Run: headless pygame with SDL's dummy video driver; simulated clock (each Clock.tick advances the game by its frame time, no real sleeping); random seed 0; keys injected as events and as key.get_pressed() state; no mouse input.
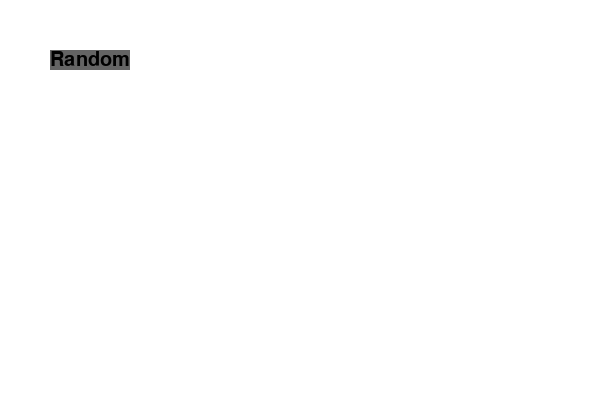
Frame 1 of 4 · flips 1–60 · no input
Frame 2 of 4 · flips 61–180 · tapped SPACE, RETURN · held RIGHT (→), D · screen unchanged from frame 1, image omitted
Frame 3 of 4 · flips 181–300 · held DOWN (↓), S · screen unchanged from frame 2, image omitted
Frame 4 of 4 · flips 301–420 · held LEFT (←), A, UP (↑), W · screen unchanged from frame 3, image omitted

The pygame program that drew these frames:

import pygame

class TextButton:
	def __init__(self, text, position):
		self.text = text
		self.position = position

	def is_mouse_on_text(self):
		pass

	def draw(self):
		font = pygame.font.SysFont('sans',30)
		text_render = font.render(self.text, True, (0,0,0))
		text_box = text_render.get_rect()
		pygame.draw.rect(screen,(100,100,100), (self.position[0],self.position[1],text_box[2],text_box[3]))
		screen.blit(text_render,self.position)

pygame.init()
screen = pygame.display.set_mode((600, 400))
pygame.display.set_caption('Pygame App')
running = True
clock = pygame.time.Clock()

random_button = TextButton("Random", (50,50))

while running:		
	clock.tick(60)
	screen.fill((255,255,255))

	random_button.draw()

	for event in pygame.event.get():
		if event.type == pygame.QUIT:
			running = False
				
	pygame.display.flip()

pygame.quit()
